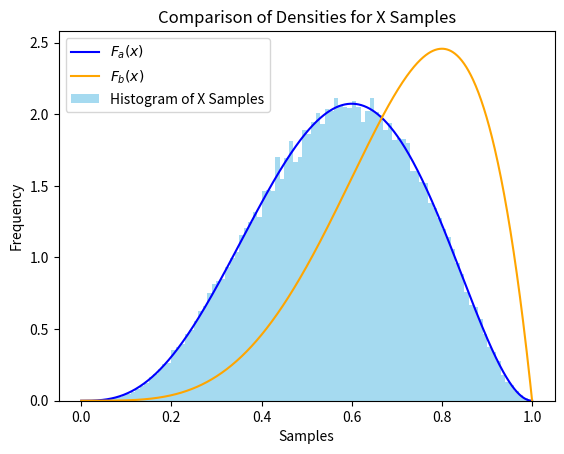

Write the Python code that produced this figure.
import random
import sys
import numpy as np
from math import log, exp, sqrt, pi
import matplotlib.pyplot as plt

# Set the seed for reproducibility
# random.seed(42)

def gen_sorted_sample_matrix(N):
    mat = np.random.uniform(0, 1, size=(N, 6))

    for i in range(N):
        mat[i] = np.sort(mat[i])

    return mat

def gen_X(N):
    mat = gen_sorted_sample_matrix(N)
    X = [mat[i][3] for i in range(N)]
    return X

def f_a(x):
    return 60*(x**3)*((1 - x)**2)

def f_b(x):
    return 30*(x**4)*(1 - x)

def plot_density_function(h = 0.001):
    x = np.arange(0, 1 + h, h)
    plt.plot(x, f_a(x), color="blue", label="$F_a(x)$")
    plt.plot(x, f_b(x), color="orange", label="$F_b(x)$")

def compare_densities(hist, bin_centers):
    mse_a = np.mean(np.square(hist - f_a(bin_centers)))
    mse_b = np.mean(np.square(hist - f_b(bin_centers)))
    if mse_a < mse_b:
        print("a")
    else:
        print("b")

N = 100000
bin_edges = np.arange(0, 1 + 0.01, 0.01)

X = gen_X(N)

hist, bin_edges = np.histogram(X, density=True, bins=bin_edges)
bin_centers = 0.5 * (bin_edges[:-1] + bin_edges[1:])

compare_densities(hist, bin_centers)

plt.bar(bin_centers, hist, width=bin_edges[1] - bin_edges[0], alpha=0.75, color="skyblue", label="Histogram of X Samples")
plot_density_function()

plt.legend()
plt.xlabel("Samples")
plt.ylabel("Frequency")
plt.title("Comparison of Densities for X Samples")
plt.show()
